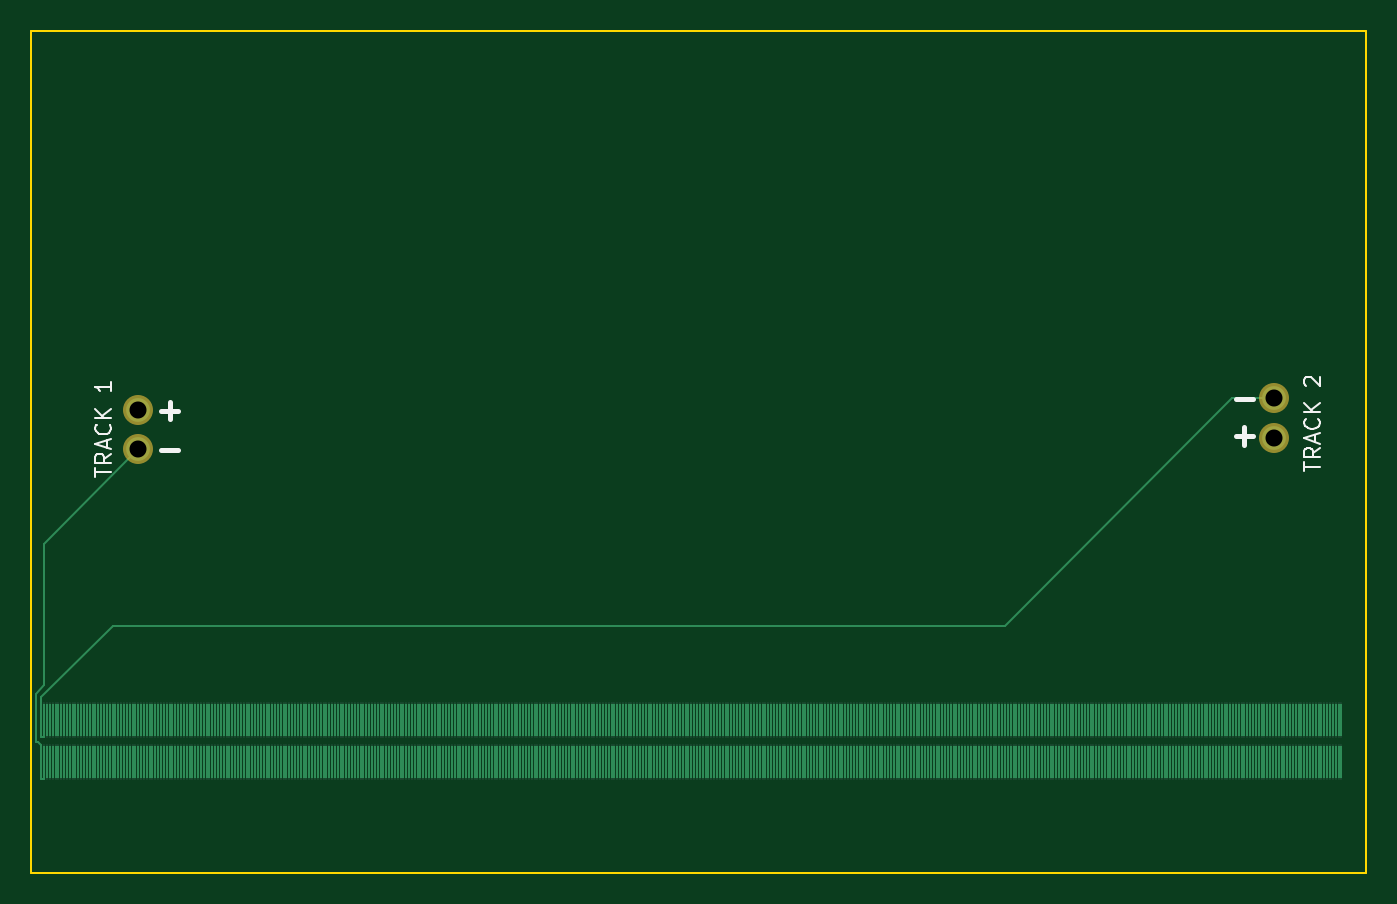
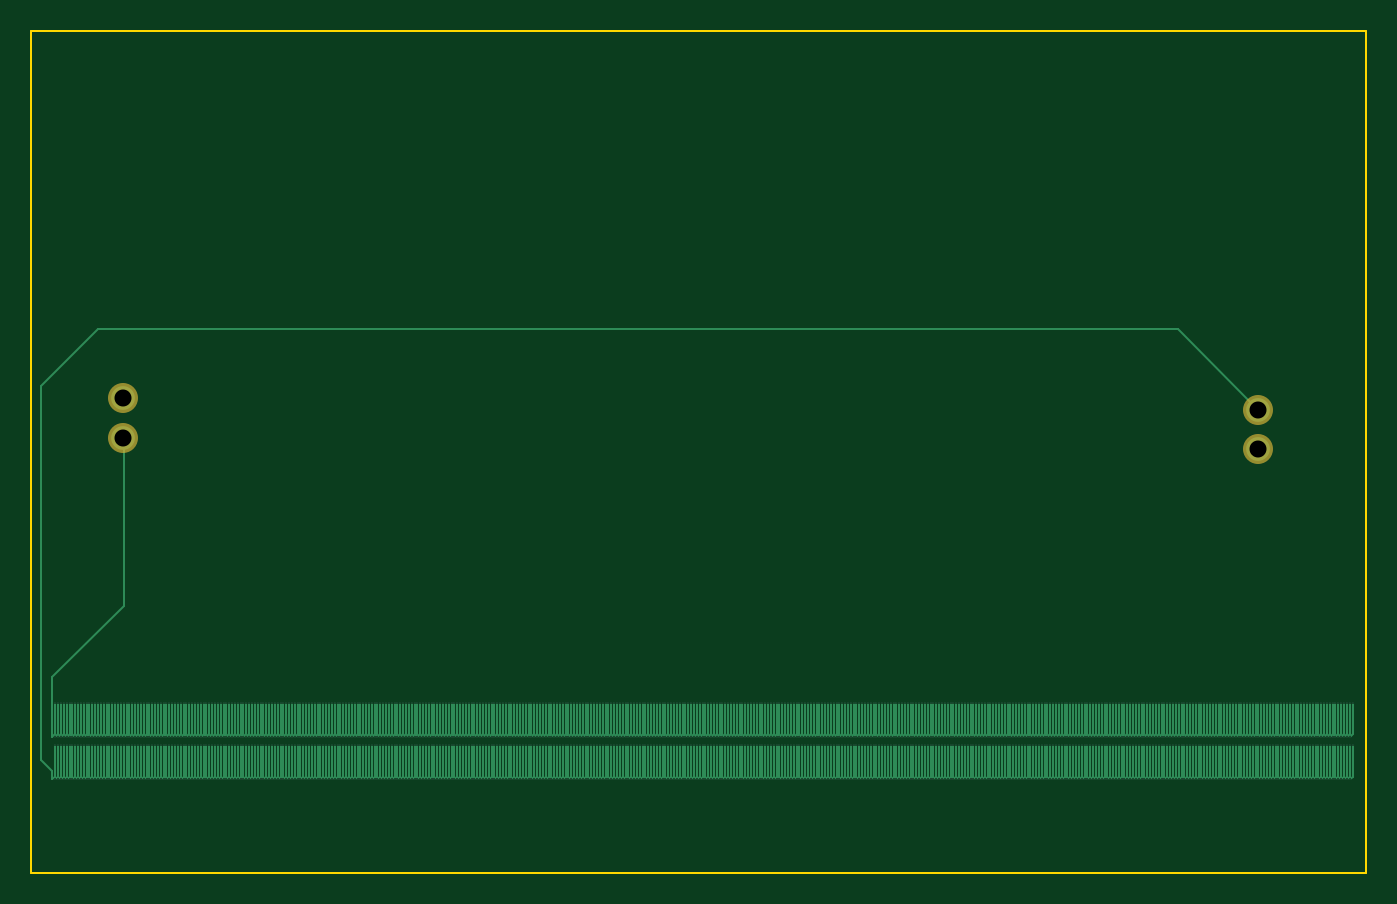
Circuit board: 8 layer files. Board 85.6 x 54.0 mm.
- bottom_copper: emboard-B.Cu.gbr (142011 bytes)
- bottom_mask: emboard-B.Mask.gbr (430 bytes)
- bottom_silk: emboard-B.SilkS.gbr (304 bytes)
- outline: emboard-Edge.Cuts.gbr (528 bytes)
- top_copper: emboard-F.Cu.gbr (95147 bytes)
- top_mask: emboard-F.Mask.gbr (430 bytes)
- top_silk: emboard-F.SilkS.gbr (3245 bytes)
- drill: emboard.drl (28973 bytes)

=== bottom_copper: emboard-B.Cu.gbr (142011 bytes, source omitted) ===
=== bottom_mask: emboard-B.Mask.gbr ===
G04 #@! TF.FileFunction,Soldermask,Bot*
%FSLAX46Y46*%
G04 Gerber Fmt 4.6, Leading zero omitted, Abs format (unit mm)*
G04 Created by KiCad (PCBNEW 4.0.3+e1-6302~38~ubuntu15.10.1-stable) date Mon Sep 12 17:58:41 2016*
%MOMM*%
%LPD*%
G01*
G04 APERTURE LIST*
%ADD10C,0.100000*%
%ADD11C,1.924000*%
G04 APERTURE END LIST*
D10*
D11*
X86880000Y-89300000D03*
X86880000Y-91840000D03*
X159720000Y-91100000D03*
X159720000Y-88560000D03*
M02*

=== bottom_silk: emboard-B.SilkS.gbr ===
G04 #@! TF.FileFunction,Legend,Bot*
%FSLAX46Y46*%
G04 Gerber Fmt 4.6, Leading zero omitted, Abs format (unit mm)*
G04 Created by KiCad (PCBNEW 4.0.3+e1-6302~38~ubuntu15.10.1-stable) date Mon Sep 12 17:58:41 2016*
%MOMM*%
%LPD*%
G01*
G04 APERTURE LIST*
%ADD10C,0.100000*%
G04 APERTURE END LIST*
D10*
M02*

=== outline: emboard-Edge.Cuts.gbr ===
G04 #@! TF.FileFunction,Profile,NP*
%FSLAX46Y46*%
G04 Gerber Fmt 4.6, Leading zero omitted, Abs format (unit mm)*
G04 Created by KiCad (PCBNEW 4.0.3+e1-6302~38~ubuntu15.10.1-stable) date Mon Sep 12 17:58:41 2016*
%MOMM*%
%LPD*%
G01*
G04 APERTURE LIST*
%ADD10C,0.100000*%
%ADD11C,0.150000*%
G04 APERTURE END LIST*
D10*
D11*
X80000000Y-119000000D02*
X80000000Y-65000000D01*
X165600000Y-119000000D02*
X80000000Y-119000000D01*
X165600000Y-65000000D02*
X165600000Y-119000000D01*
X80000000Y-65000000D02*
X165600000Y-65000000D01*
M02*

=== top_copper: emboard-F.Cu.gbr (95147 bytes, source omitted) ===
=== top_mask: emboard-F.Mask.gbr ===
G04 #@! TF.FileFunction,Soldermask,Top*
%FSLAX46Y46*%
G04 Gerber Fmt 4.6, Leading zero omitted, Abs format (unit mm)*
G04 Created by KiCad (PCBNEW 4.0.3+e1-6302~38~ubuntu15.10.1-stable) date Mon Sep 12 17:58:41 2016*
%MOMM*%
%LPD*%
G01*
G04 APERTURE LIST*
%ADD10C,0.100000*%
%ADD11C,1.924000*%
G04 APERTURE END LIST*
D10*
D11*
X86880000Y-89300000D03*
X86880000Y-91840000D03*
X159720000Y-91100000D03*
X159720000Y-88560000D03*
M02*

=== top_silk: emboard-F.SilkS.gbr ===
G04 #@! TF.FileFunction,Legend,Top*
%FSLAX46Y46*%
G04 Gerber Fmt 4.6, Leading zero omitted, Abs format (unit mm)*
G04 Created by KiCad (PCBNEW 4.0.3+e1-6302~38~ubuntu15.10.1-stable) date Mon Sep 12 17:58:41 2016*
%MOMM*%
%LPD*%
G01*
G04 APERTURE LIST*
%ADD10C,0.100000*%
%ADD11C,0.300000*%
%ADD12C,0.150000*%
G04 APERTURE END LIST*
D10*
D11*
X157254012Y-88621063D02*
X158396869Y-88621063D01*
X157254012Y-90998503D02*
X158396869Y-90998503D01*
X157825440Y-91569931D02*
X157825440Y-90427074D01*
X88308252Y-89352583D02*
X89451109Y-89352583D01*
X88879680Y-89924011D02*
X88879680Y-88781154D01*
X88308252Y-91912903D02*
X89451109Y-91912903D01*
D12*
X84125821Y-93597029D02*
X84125821Y-93025600D01*
X85125821Y-93311315D02*
X84125821Y-93311315D01*
X85125821Y-92120838D02*
X84649630Y-92454172D01*
X85125821Y-92692267D02*
X84125821Y-92692267D01*
X84125821Y-92311314D01*
X84173440Y-92216076D01*
X84221059Y-92168457D01*
X84316297Y-92120838D01*
X84459154Y-92120838D01*
X84554392Y-92168457D01*
X84602011Y-92216076D01*
X84649630Y-92311314D01*
X84649630Y-92692267D01*
X84840107Y-91739886D02*
X84840107Y-91263695D01*
X85125821Y-91835124D02*
X84125821Y-91501791D01*
X85125821Y-91168457D01*
X85030583Y-90263695D02*
X85078202Y-90311314D01*
X85125821Y-90454171D01*
X85125821Y-90549409D01*
X85078202Y-90692267D01*
X84982964Y-90787505D01*
X84887726Y-90835124D01*
X84697250Y-90882743D01*
X84554392Y-90882743D01*
X84363916Y-90835124D01*
X84268678Y-90787505D01*
X84173440Y-90692267D01*
X84125821Y-90549409D01*
X84125821Y-90454171D01*
X84173440Y-90311314D01*
X84221059Y-90263695D01*
X85125821Y-89835124D02*
X84125821Y-89835124D01*
X85125821Y-89263695D02*
X84554392Y-89692267D01*
X84125821Y-89263695D02*
X84697250Y-89835124D01*
X85125821Y-87549409D02*
X85125821Y-88120838D01*
X85125821Y-87835124D02*
X84125821Y-87835124D01*
X84268678Y-87930362D01*
X84363916Y-88025600D01*
X84411535Y-88120838D01*
X161666941Y-93231269D02*
X161666941Y-92659840D01*
X162666941Y-92945555D02*
X161666941Y-92945555D01*
X162666941Y-91755078D02*
X162190750Y-92088412D01*
X162666941Y-92326507D02*
X161666941Y-92326507D01*
X161666941Y-91945554D01*
X161714560Y-91850316D01*
X161762179Y-91802697D01*
X161857417Y-91755078D01*
X162000274Y-91755078D01*
X162095512Y-91802697D01*
X162143131Y-91850316D01*
X162190750Y-91945554D01*
X162190750Y-92326507D01*
X162381227Y-91374126D02*
X162381227Y-90897935D01*
X162666941Y-91469364D02*
X161666941Y-91136031D01*
X162666941Y-90802697D01*
X162571703Y-89897935D02*
X162619322Y-89945554D01*
X162666941Y-90088411D01*
X162666941Y-90183649D01*
X162619322Y-90326507D01*
X162524084Y-90421745D01*
X162428846Y-90469364D01*
X162238370Y-90516983D01*
X162095512Y-90516983D01*
X161905036Y-90469364D01*
X161809798Y-90421745D01*
X161714560Y-90326507D01*
X161666941Y-90183649D01*
X161666941Y-90088411D01*
X161714560Y-89945554D01*
X161762179Y-89897935D01*
X162666941Y-89469364D02*
X161666941Y-89469364D01*
X162666941Y-88897935D02*
X162095512Y-89326507D01*
X161666941Y-88897935D02*
X162238370Y-89469364D01*
X161762179Y-87755078D02*
X161714560Y-87707459D01*
X161666941Y-87612221D01*
X161666941Y-87374125D01*
X161714560Y-87278887D01*
X161762179Y-87231268D01*
X161857417Y-87183649D01*
X161952655Y-87183649D01*
X162095512Y-87231268D01*
X162666941Y-87802697D01*
X162666941Y-87183649D01*
M02*

=== drill: emboard.drl (28973 bytes, source omitted) ===
